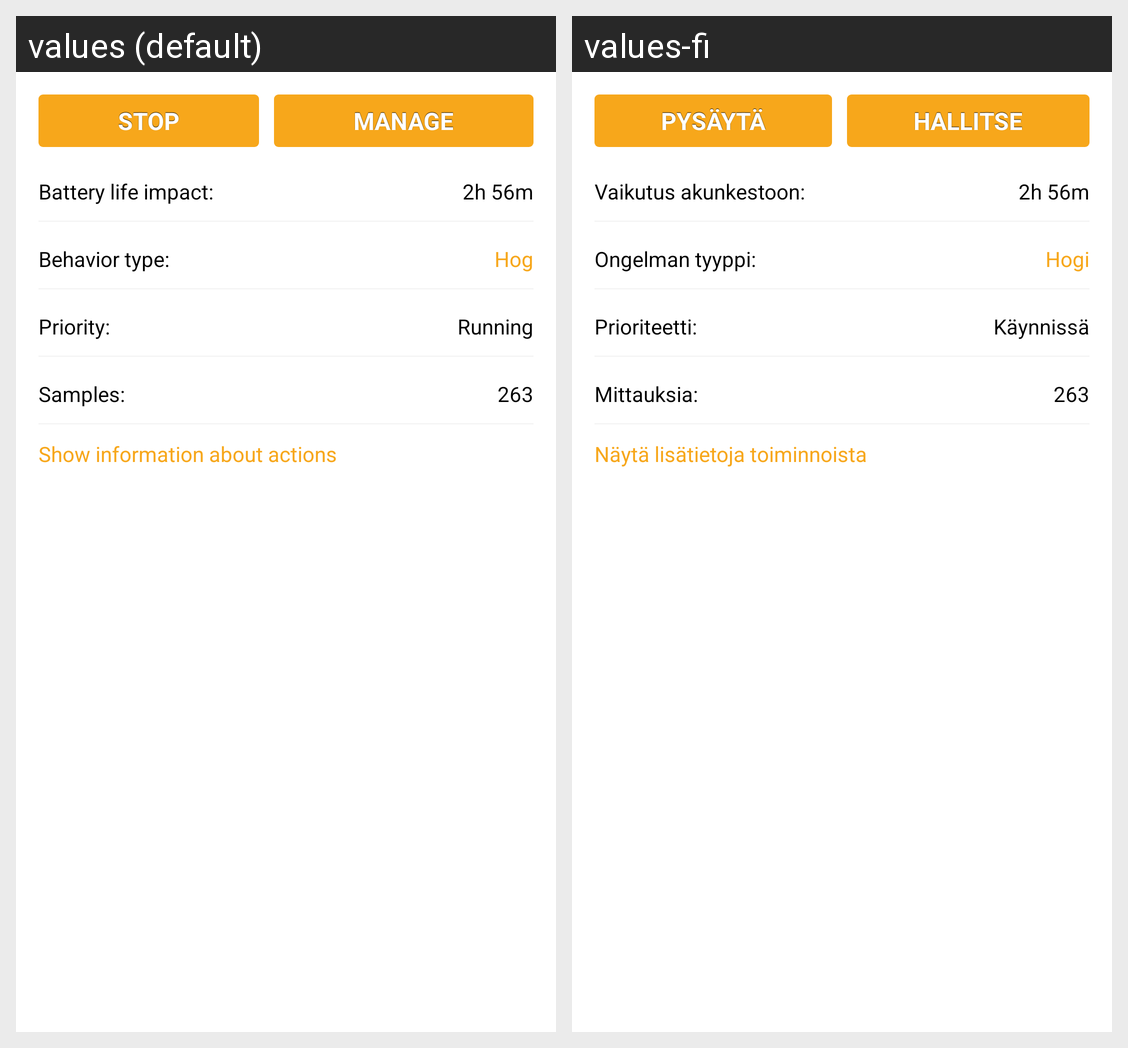

Translations of the strings shown on this Android screen, per locale in the grid:
Android screen res/layout/actions_list_child_item.xml rendered under 2 locales, left to right: values (default), values-fi. Device: Nexus 5 (rendered at 1080×1920; each locale shown at half size, 540×960, under a caption strip naming it); theme AppTheme.
Strings drawn on this screen, with the default value and each locale's value (text and hints the layout hard-codes, and strings that could not be matched under every locale, appear in the picture but are not listed):

stop_app_title
  values: STOP
  values-fi: PYSÄYTÄ

app_manager_title
  values: MANAGE
  values-fi: HALLITSE

expected
  values: Battery life impact:
  values-fi: Vaikutus akunkestoon:

action_app_type
  values: Behavior type:
  values-fi: Ongelman tyyppi:

hog
  values: Hog
  values-fi: Hogi

priority
  values: Priority:
  values-fi: Prioriteetti:

prioritybackground
  values: Running
  values-fi: Käynnissä

samples
  values: Samples:
  values-fi: Mittauksia:

show_information
  values: Show information about actions
  values-fi: Näytä lisätietoja toiminnoista
